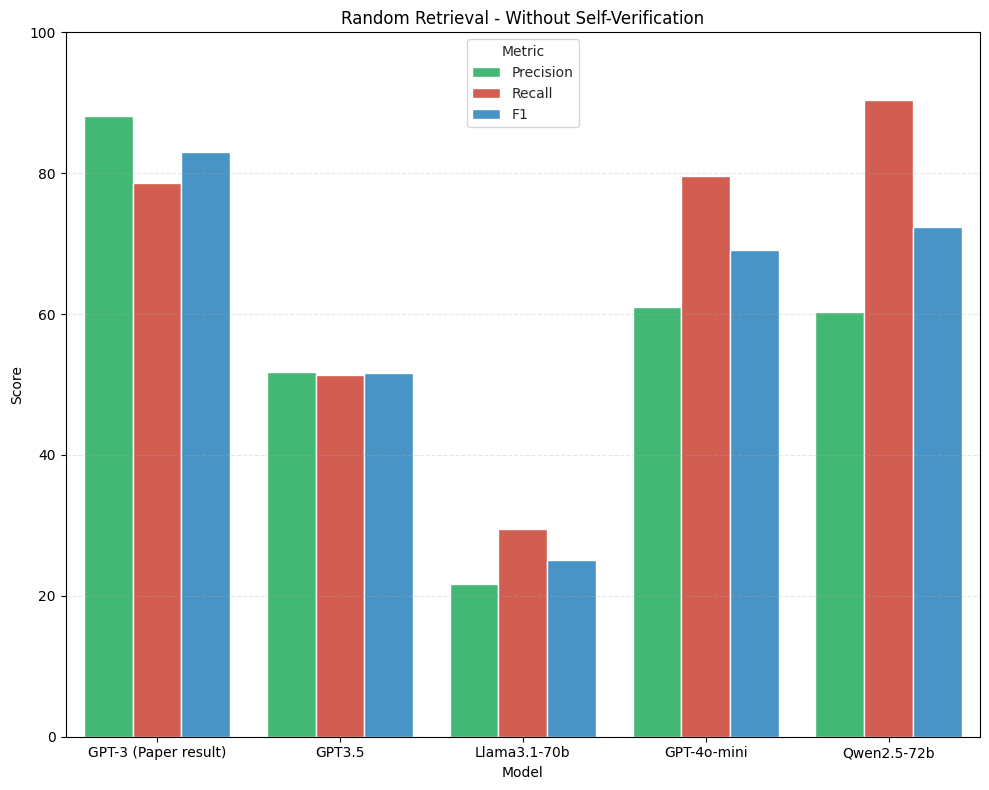

The matplotlib source for this figure: (Note: this script raises an exception after producing the figure.)
import seaborn as sns
import pandas as pd
import matplotlib.pyplot as plt
import os

# Define the results as a nested dictionary for easier maintenance
CONLL_RESULTS = {
    'Random': {
        'without_verification': {
            'GPT-3 (Paper result)': {'Precision': 88.18, 'Recall': 78.54, 'F1': 83.08},
            'GPT3.5': {'Precision': 51.83, 'Recall': 51.36, 'F1': 51.6},
            'Llama3.1-70b': {'Precision': 21.74, 'Recall': 29.55, 'F1': 25.05},
            'GPT-4o-mini': {'Precision': 60.98, 'Recall': 79.55, 'F1': 69.03},
            #'GPT-4': {'Precision': 61.51, 'Recall': 88.64, 'F1': 72.63},
            'Qwen2.5-72b': {'Precision': 60.3, 'Recall': 90.45, 'F1': 72.36},
	        #'Qwen2.5-14b': {'Precision': 28.89, 'Recall':5.91, 'F1': 9.81}
        },
        'with_verification': {
            'GPT-3': {'Precision': 88.95, 'Recall': 79.73, 'F1': 84.34},
            'GPT3.5': {'Precision': 58.55, 'Recall': 51.36, 'F1': 54.72}
        }
    },
    'Sentence': {
        'without_verification': {
            'GPT-3 (Paper result)': {'Precision': 90.47, 'Recall': 95.00, 'F1': 92.68},
            'GPT3.5': {'Precision': 73.42, 'Recall': 79.09, 'F1': 76.15},
            'Llama3.1-70b': {'Precision': 29.59, 'Recall': 13.18, 'F1': 18.23},
            'GPT-4o-mini': {'Precision': 60.55, 'Recall': 79.55, 'F1': 68.76},
            'Qwen2.5-72b': {'Precision': 74.82, 'Recall': 94.54, 'F1': 83.53},
            #'Qwen2.5-14b': {'Precision': 51.22, 'Recall': 9.55, 'F1': 16.09}
        },
        'with_verification': {
            'GPT-3': {'Precision': 91.77, 'Recall': 96.36, 'F1': 94.01},
            'GPT3.5': {'Precision': 80.55, 'Recall': 79.09, 'F1': 79.82}
        }
    }
}

CNEC_RESULTS = {
    'Random': {
        'without_verification': {
            'robeczech-base': {'Precision': 92.72, 'Recall': 80.9, 'F1': 86.44},
            'Qwen2.5-72b-CNEC': {'Precision': 74.5, 'Recall': 62.6, 'F1': 68.1},
            'Qwen2.5-14b-CNEC': {'Precision': 76.83, 'Recall': 50, 'F1': 60.58},
            'Llama3.1-70b-CNEC': {'Precision': 93.33, 'Recall': 11.1, 'F1': 19.85},
            'Deepseek-r1:70b-CNEC': {'Precision': 84, 'Recall': 66.66, 'F1': 74.34},
        }
    }
}

HISTORICAL_RESULTS = {
    'Random': {
        '20-examples': {
            'robeczech': {'Precision': 71.42, 'Recall': 37.23, 'F1': 48.95},
            'Qwen2.5-72b': {'Precision': 56.25, 'Recall': 19.14, 'F1': 28.57},
            'Deepseek-r1:70b': {'Precision': 69.23, 'Recall': 9.57, 'F1': 16.82},
        },
        '154-examples': {
            'robeczech': {'Precision': 55.84, 'Recall': 68.34, 'F1': 61.46},
        }
    }
}

HISTORICAL_RESULTS_ANNOTATORS = {
    'Robeczech results by annotators': {
        '121-examples': {
            'Annotator 1': {'Precision': 65.36, 'Recall': 56.12, 'F1': 60.39},
            'Annotator 2': {'Precision': 61.45, 'Recall': 53.53, 'F1': 57.22},
            'Annotator 3': {'Precision': 68.16, 'Recall': 59.51, 'F1': 63.54}
        }
    }
}




def create_dataframe_from_results(results_dict):
    """Convert the nested results dictionary into a pandas DataFrame."""
    rows = []
    
    for method in results_dict:
        for verification_type in results_dict[method]:
            for model in results_dict[method][verification_type]:
                for metric, score in results_dict[method][verification_type][model].items():
                    rows.append({
                        'Method': method,
                        'Verification': verification_type,
                        'Model': model,
                        'Metric': metric,
                        'Score': score
                    })
    
    return pd.DataFrame(rows)

def create_dataframe_from_annotator_results(results_dict):
    """Convert the nested annotator results dictionary into a pandas DataFrame."""
    rows = []
    
    for dataset in results_dict:
        for example_set in results_dict[dataset]:
            for annotator in results_dict[dataset][example_set]:
                for metric, score in results_dict[dataset][example_set][annotator].items():
                    rows.append({
                        'Dataset': dataset,
                        'Example_Set': example_set,
                        'Annotator': annotator,
                        'Metric': metric,
                        'Score': score
                    })
    
    return pd.DataFrame(rows)

def plot_conll_results(df, output_dir='graphs', format='png', dpi=300):
    """Create and save plots for CoNLL results, with each method in a separate file."""
    for verification_status in ['without_verification', 'with_verification']:
        title_suffix = "With Self-Verification" if verification_status == "with_verification" else "Without Self-Verification"
        
        for method in ['Random', 'Sentence']:
            # Create a separate figure for each method
            fig, ax = plt.subplots(figsize=(10, 8))
            sns.set_style("whitegrid")
            
            data = df[(df['Method'] == method) & (df['Verification'] == verification_status)]
            
            sns.barplot(
                data=data,
                x='Model', y='Score', hue='Metric',
                palette={'Precision': '#2ecc71', 'Recall': '#e74c3c', 'F1': '#3498db'},
                ax=ax,
                errorbar=None
            )
            
            ax.set_title(f'{method} Retrieval - {title_suffix}')
            ax.set_ylim(0, 100)
            ax.grid(True, axis='y', linestyle='--', alpha=0.3)
            ax.legend(title='Metric')
            ax.tick_params(axis='x', rotation=0)
        
            plt.tight_layout()
            
            # Save each method to a separate file
            filename = f'conll_metrics_{method.lower()}_{verification_status.replace("_", "-")}.{format}'
            filepath = os.path.join(output_dir, filename)
            fig.savefig(filepath, dpi=dpi, bbox_inches='tight', format=format)
            plt.close(fig)
            print(f"Saved plot to: {filepath}")

def plot_cnec_results(df, output_dir='graphs', format='png', dpi=300):
    """Create and save plots for CNEC results."""
    fig, ax = plt.subplots(figsize=(10, 8))
    sns.set_style("whitegrid")
    
    data = df[df['Method'] == 'Random']
    
    sns.barplot(
        data=data,
        x='Model', y='Score', hue='Metric',
        palette={'Precision': '#2ecc71', 'Recall': '#e74c3c', 'F1': '#3498db'},
        ax=ax,
        errorbar=None
    )
    
    ax.set_title('CNEC Dataset - Random Retrieval')
    ax.set_ylim(0, 100)
    ax.grid(True, axis='y', linestyle='--', alpha=0.3)
    ax.legend(title='Metric')
    ax.tick_params(axis='x', rotation=0)
    
    plt.tight_layout()
    
    filename = f'cnec_metrics.{format}'
    filepath = os.path.join(output_dir, filename)
    fig.savefig(filepath, dpi=dpi, bbox_inches='tight', format=format)
    plt.close(fig)
    print(f"Saved plot to: {filepath}")

def plot_historical_results(df, output_dir='graphs', format='png', dpi=300):
    """Create and save plots for Historical results."""
    # Get unique example sets (e.g., '20-examples', '154-examples')
    example_sets = df['Verification'].unique()
    
    fig, axes = plt.subplots(1, len(example_sets), figsize=(15, 8))
    # Handle the case when there's only one example set
    if len(example_sets) == 1:
        axes = [axes]
    
    sns.set_style("whitegrid")
    
    for idx, example_set in enumerate(example_sets):
        data = df[df['Verification'] == example_set]
        
        sns.barplot(
            data=data,
            x='Model', y='Score', hue='Metric',
            palette={'Precision': '#2ecc71', 'Recall': '#e74c3c', 'F1': '#3498db'},
            ax=axes[idx],
            errorbar=None
        )
        
        axes[idx].set_title(f'Historical Data - {example_set}')
        axes[idx].set_ylim(0, 100)
        axes[idx].grid(True, axis='y', linestyle='--', alpha=0.3)
        axes[idx].legend(title='Metric')
        axes[idx].tick_params(axis='x', rotation=45)
    
    plt.suptitle(f'Historical NER Performance Metrics', y=1.02, fontsize=16)
    plt.tight_layout()
    
    filename = f'historical_metrics.{format}'
    filepath = os.path.join(output_dir, filename)
    fig.savefig(filepath, dpi=dpi, bbox_inches='tight', format=format)
    plt.close(fig)
    print(f"Saved plot to: {filepath}")

def plot_historical_annotator_results(df, output_dir='graphs', format='png', dpi=300):
    """Create and save plots for Historical results by annotators."""
    fig, ax = plt.subplots(figsize=(12, 8))
    sns.set_style("whitegrid")
    
    # Create the bar plot
    bars = sns.barplot(
        data=df,
        x='Annotator', y='Score', hue='Metric',
        palette={'Precision': '#2ecc71', 'Recall': '#e74c3c', 'F1': '#3498db'},
        ax=ax,
        errorbar=None
    )
    
    # Add value labels on top of each bar
    for container in ax.containers:
        ax.bar_label(container, fmt='%.2f', padding=3)
    
    # Get example count from first row
    example_set = df['Example_Set'].iloc[0]
    
    ax.set_title(f'Historical NER Results by Annotators ({example_set})')
    ax.set_ylim(0, 105)  # Increased to make room for labels
    ax.grid(True, axis='y', linestyle='--', alpha=0.3)
    ax.legend(title='Metric')
    ax.tick_params(axis='x', rotation=0)
    
    plt.tight_layout()
    
    filename = f'historical_annotator_metrics.{format}'
    filepath = os.path.join(output_dir, filename)
    fig.savefig(filepath, dpi=dpi, bbox_inches='tight', format=format)
    plt.close(fig)
    print(f"Saved plot to: {filepath}")

def export_results_to_csv(df, output_dir='graphs'):
    """Export results to CSV file."""
    os.makedirs(output_dir, exist_ok=True)
    filepath = os.path.join(output_dir, 'ner_results.csv')
    df.to_csv(filepath, index=False)
    print(f"Saved results to: {filepath}")

# Create DataFrames and plot
df_conll = create_dataframe_from_results(CONLL_RESULTS)
df_cnec = create_dataframe_from_results(CNEC_RESULTS)
df_historical = create_dataframe_from_results(HISTORICAL_RESULTS)
df_historical_annotators = create_dataframe_from_annotator_results(HISTORICAL_RESULTS_ANNOTATORS)


# Save plots and CSV
plot_conll_results(df_conll, format='png')
plot_cnec_results(df_cnec, format='png')
plot_historical_results(df_historical, format='png')
plot_historical_annotator_results(df_historical_annotators, format='png')

export_results_to_csv(df_conll)
export_results_to_csv(df_cnec, 'graphs/cnec_results.csv')
export_results_to_csv(df_historical_annotators, 'graphs/historical_annotator_results.csv')
#export_results_to_csv(df_historical, 'graphs/historical